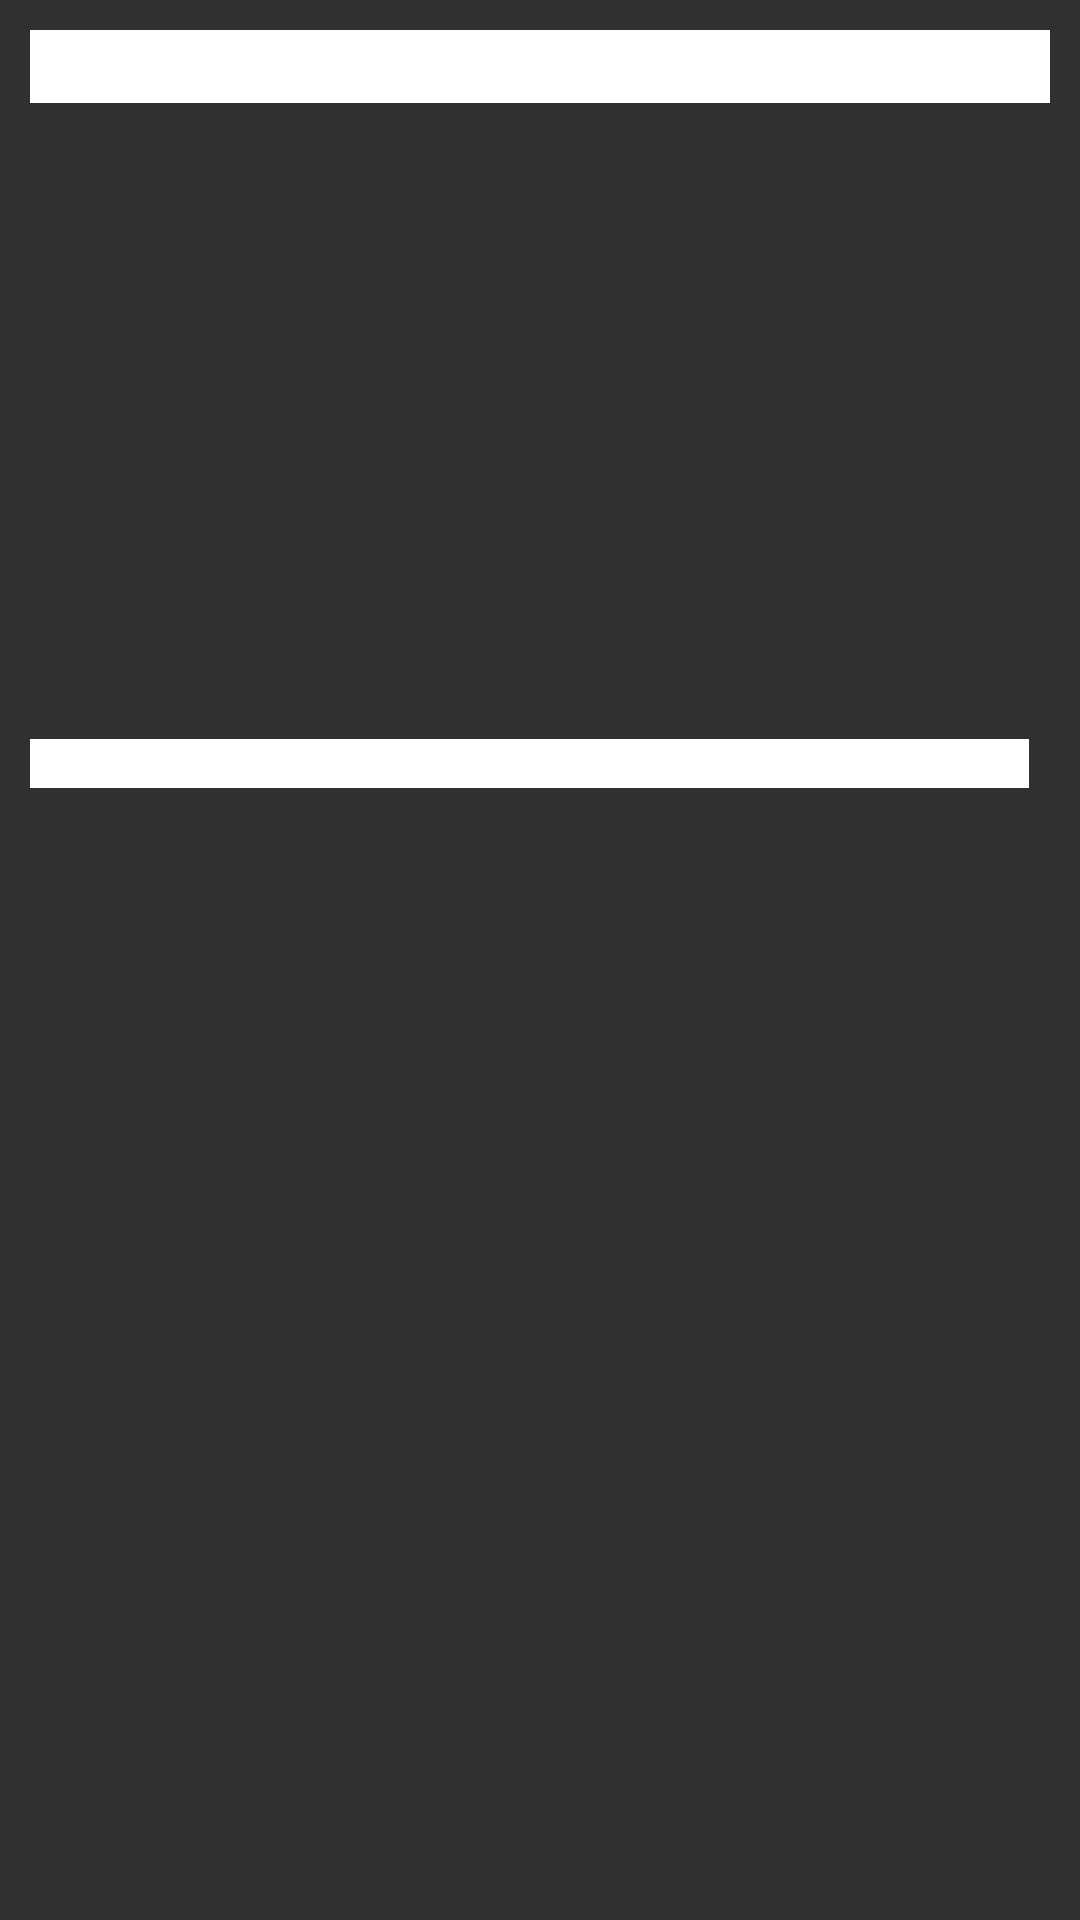

This screen was rendered from an Android layout file. Write that file and the resources it references.
<!-- AndroidManifest.xml: application theme AppTheme -->
<!-- res/layout/listitem_ad_large_video.xml -->
<?xml version="1.0" encoding="utf-8"?>
<RelativeLayout xmlns:android="http://schemas.android.com/apk/res/android"
    xmlns:tools="http://schemas.android.com/tools"
    tools:ignore="HardcodedText"
    android:layout_width="match_parent"
    android:layout_height="wrap_content">

    <TextView
        android:id="@+id/tv_listitem_ad_title"
        android:layout_width="match_parent"
        android:layout_height="wrap_content"
        android:layout_marginTop="10dp"
        android:layout_marginLeft="10dp"
        android:layout_marginRight="10dp"
        android:layout_marginBottom="6dp"
        android:background="@color/white"
        android:textColor="@color/text_dark"
        android:singleLine="false"
        android:textSize="@dimen/bigger" />

    <FrameLayout
        android:id="@+id/iv_listitem_video"
        android:layout_width="match_parent"
        android:layout_height="200dp"
        android:layout_below="@id/tv_listitem_ad_title"
        android:layout_marginBottom="6dp"
        android:layout_marginLeft="10dp"
        android:layout_marginRight="10dp"
        android:scaleType="centerCrop" />

    <LinearLayout
        android:id="@+id/tv_source_desc_layout"
        android:layout_width="match_parent"
        android:layout_height="wrap_content"
        android:layout_below="@id/iv_listitem_video"
        android:layout_marginBottom="@dimen/padding_10"
        android:layout_marginLeft="@dimen/padding_10"
        android:layout_marginRight="@dimen/padding_10"
        android:orientation="horizontal">
        <TextView
            android:id="@+id/tv_listitem_ad_desc"
            android:layout_width="0dp"
            android:layout_height="wrap_content"
            android:layout_weight="1"
            android:background="@color/white"
            android:textColor="@color/text_grey1"
            android:ellipsize="end"
            android:singleLine="true"
            android:textSize="@dimen/small" />
        <TextView
            android:id="@+id/tv_listitem_ad_source"
            android:layout_width="wrap_content"
            android:layout_height="wrap_content"
            android:layout_marginLeft="@dimen/padding_7"
            android:background="@color/white"
            android:textColor="@color/text_grey1"
            android:ellipsize="end"
            android:singleLine="true"
            android:textSize="@dimen/small" />
    </LinearLayout>


</RelativeLayout>
<!-- resources referenced by this layout -->
<resources>
  <color name="text_dark">#333333</color>
  <color name="text_grey1">#bbbbbb</color>
  <color name="white">#FFFFFFFF</color>
  <dimen name="bigger">18sp</dimen>
  <dimen name="padding_10">10dp</dimen>
  <dimen name="padding_7">7dp</dimen>
  <dimen name="small">12sp</dimen>
  <style name="AppTheme" parent="AppTheme.Base" />
  <style name="AppTheme.Base" parent="Theme.AppCompat.NoActionBar">
          <item name="colorPrimary">@color/theme_color</item>
          <item name="colorPrimaryDark">@color/theme_color_dark</item>
          <item name="colorAccent">@color/white</item>
          <item name="android:itemBackground">@drawable/bg_lightblue_blue_selector</item>
      </style>
  <color name="theme_color">#ffc000</color>
  <color name="theme_color_dark">#aaffc000</color>
</resources>
